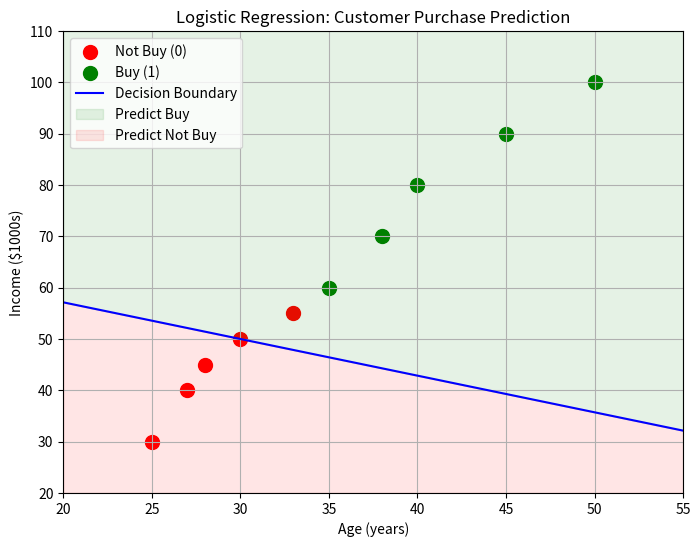

The matplotlib source for this figure:
import matplotlib.pyplot as plt
import numpy as np

# Data
age = [25, 30, 35, 40, 28, 45, 33, 50, 27, 38]
income = [30, 50, 60, 80, 45, 90, 55, 100, 40, 70]
buy = [0, 0, 1, 1, 0, 1, 0, 1, 0, 1]

# Logistic regression coefficients
b0, b1, b2 = -5.0, 0.05, 0.07

# Create scatter plot
plt.figure(figsize=(8, 6))
for i in range(len(age)):
    if buy[i] == 1:
        plt.scatter(age[i], income[i], c='green', label='Buy (1)' if i == 2 else "", s=100)
    else:
        plt.scatter(age[i], income[i], c='red', label='Not Buy (0)' if i == 0 else "", s=100)

# Plot decision boundary
# Decision boundary: b0 + b1*age + b2*income = 0
# income = (-b0 - b1*age) / b2
age_range = np.linspace(20, 55, 100)
income_boundary = (-b0 - b1 * age_range) / b2
plt.plot(age_range, income_boundary, 'b-', label='Decision Boundary')

# Shade regions
# Region where p > 0.5 (Buy predicted)
plt.fill_between(age_range, income_boundary, 110, color='green', alpha=0.1, label='Predict Buy')
# Region where p < 0.5 (Not Buy predicted)
plt.fill_between(age_range, 20, income_boundary, color='red', alpha=0.1, label='Predict Not Buy')

# Customize plot
plt.xlabel('Age (years)')
plt.ylabel('Income ($1000s)')
plt.title('Logistic Regression: Customer Purchase Prediction')
plt.legend()
plt.grid(True)
plt.xlim(20, 55)
plt.ylim(20, 110)
plt.show()